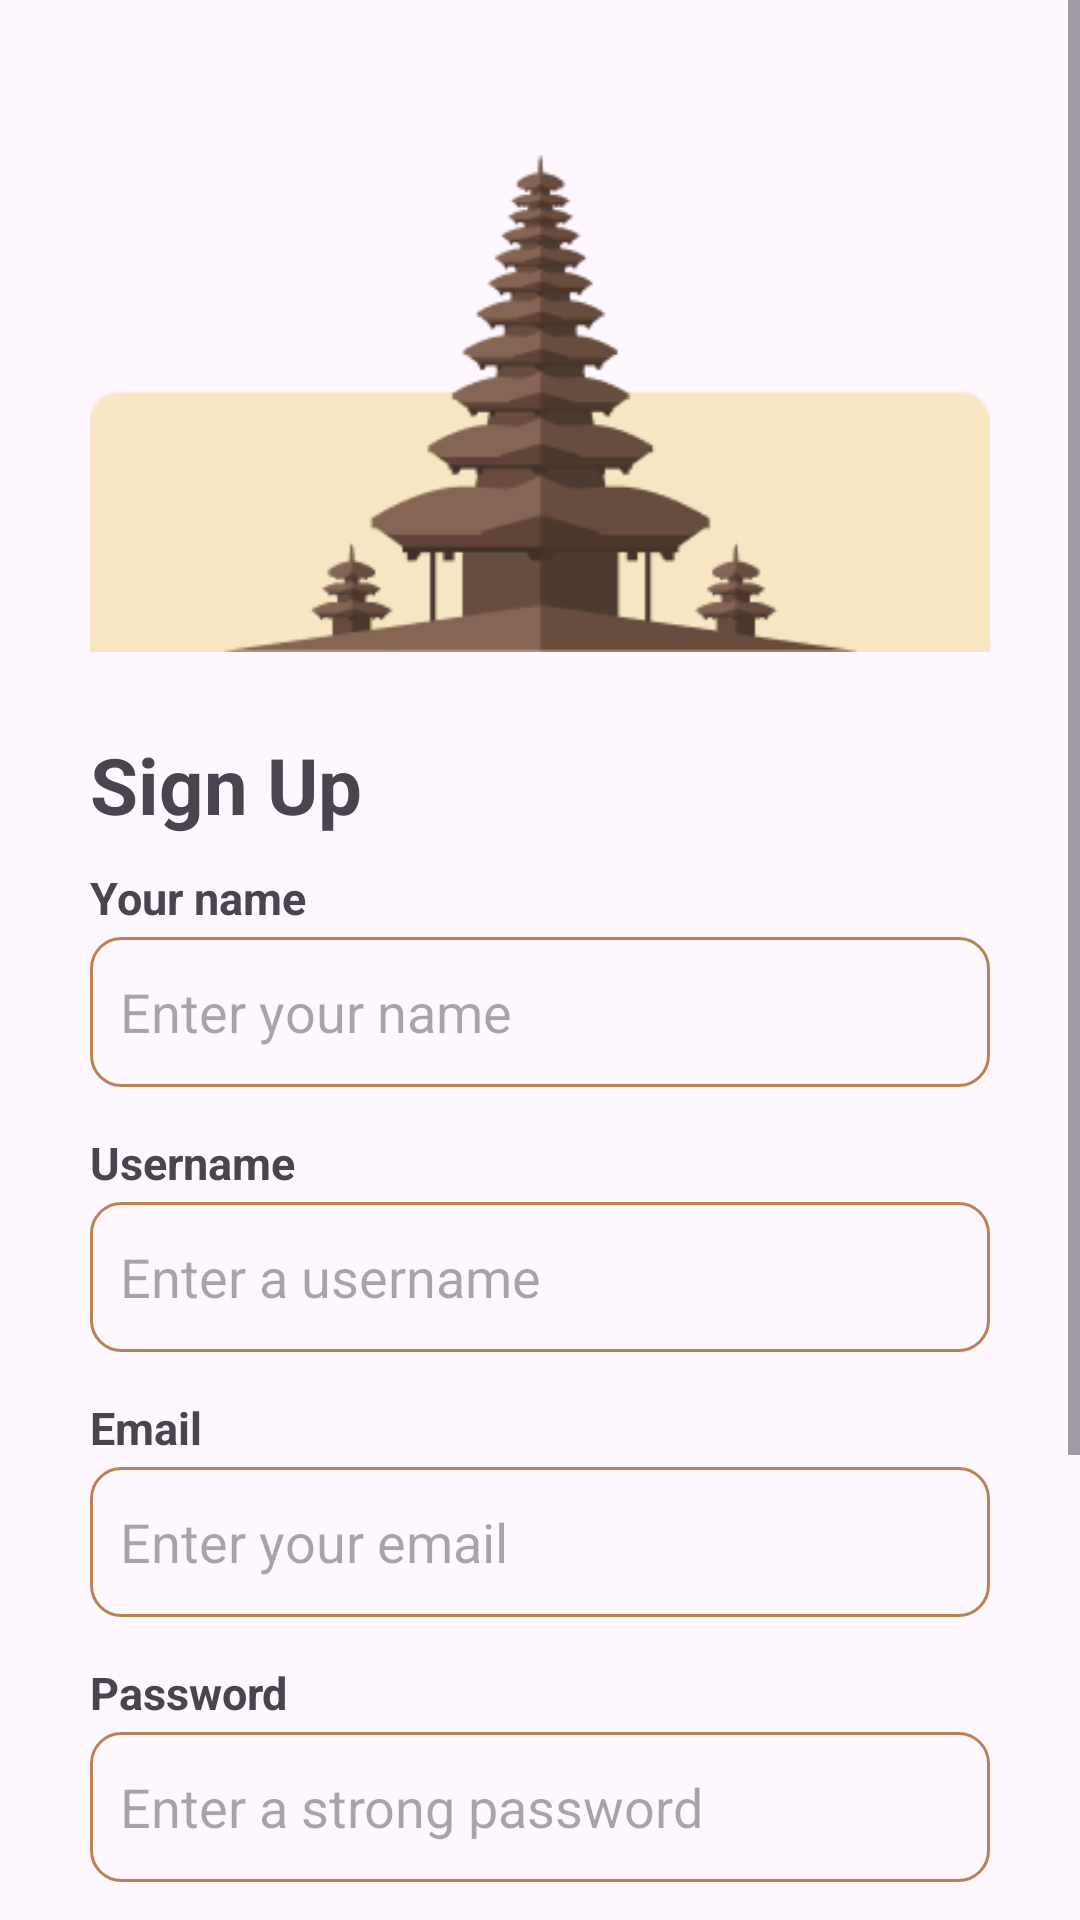

Layout XML and referenced resources for this Android screen:
<!-- AndroidManifest.xml: application theme Theme.Lol -->
<!-- res/layout/activity_main.xml -->
<?xml version="1.0" encoding="utf-8"?>
<ScrollView xmlns:android="http://schemas.android.com/apk/res/android"
    xmlns:app="http://schemas.android.com/apk/res-auto"
    xmlns:tools="http://schemas.android.com/tools"
    android:layout_width="match_parent"
    android:layout_height="match_parent"
    tools:context=".MainActivity" >

    <LinearLayout
        android:layout_width="match_parent"
        android:layout_height="match_parent"
        android:orientation="vertical"
        android:paddingTop="20dp"
        android:paddingBottom="20dp"
        android:paddingStart="30dp"
        android:paddingEnd="30dp"
    >

        <ImageView
            android:layout_width="match_parent"
            android:layout_height="wrap_content"
            android:layout_marginTop="15dp"
            android:layout_marginBottom="10dp"
            android:src="@drawable/login"
        />

        <TextView
            android:layout_width="wrap_content"
            android:layout_height="wrap_content"
            android:layout_marginStart="0dp"
            android:text="@string/sign_up"
            android:textSize="26sp"
            android:textStyle="bold"
        />

        <TextView
            android:layout_width="wrap_content"
            android:layout_height="wrap_content"
            android:text="@string/your_name"
            android:layout_marginTop="10dp"
            android:layout_marginBottom="3dp"
            android:textSize="15sp"
            android:textStyle="bold"
        />

        <EditText
            android:id="@+id/etName"
            android:layout_width="match_parent"
            android:layout_height="50dp"
            android:layout_gravity="center"
            android:background="@drawable/et_shape"
            android:hint="@string/enter_your_name"
            android:paddingStart="10dp"
            android:layout_marginBottom="5dp"
        />
        <TextView
            android:layout_width="wrap_content"
            android:layout_height="wrap_content"
            android:text="@string/username"
            android:layout_marginTop="10dp"
            android:layout_marginBottom="3dp"
            android:textSize="15sp"
            android:textStyle="bold"
        />

        <EditText
            android:id="@+id/etUsername"
            android:layout_width="match_parent"
            android:layout_height="50dp"
            android:layout_gravity="center"
            android:background="@drawable/et_shape"
            android:hint="@string/enter_a_username"
            android:paddingStart="10dp"
            android:layout_marginBottom="5dp"
        />
        <TextView
            android:layout_width="wrap_content"
            android:layout_height="wrap_content"
            android:text="@string/email"
            android:layout_marginTop="10dp"
            android:layout_marginBottom="3dp"
            android:textSize="15sp"
            android:textStyle="bold"
        />

        <EditText
            android:id="@+id/etEmail"
            android:layout_width="match_parent"
            android:layout_height="50dp"
            android:layout_gravity="center"
            android:background="@drawable/et_shape"
            android:hint="@string/enter_your_email"
            android:paddingStart="10dp"
            android:layout_marginBottom="5dp"
            tools:ignore="LabelFor"
            android:inputType="textEmailAddress"
        />
        <TextView
            android:layout_width="wrap_content"
            android:layout_height="wrap_content"
            android:text="@string/password"
            android:layout_marginTop="10dp"
            android:layout_marginBottom="3dp"
            android:textSize="15sp"
            android:textStyle="bold"
        />

        <EditText
            android:id="@+id/etPassword"
            android:layout_width="match_parent"
            android:layout_height="50dp"
            android:layout_gravity="center"
            android:background="@drawable/et_shape"
            android:hint="@string/enter_a_strong_password"
            android:paddingStart="10dp"
            android:layout_marginBottom="5dp"
            tools:ignore="LabelFor"
            android:inputType="textPassword"
        />
        <TextView
            android:layout_width="wrap_content"
            android:layout_height="wrap_content"
            android:text="@string/confirm_password"
            android:layout_marginTop="10dp"
            android:layout_marginBottom="3dp"
            android:textSize="15sp"
            android:textStyle="bold"
            />

        <EditText
            android:id="@+id/etConfirmPassword"
            android:layout_width="match_parent"
            android:layout_height="50dp"
            android:layout_gravity="center"
            android:background="@drawable/et_shape"
            android:hint="@string/confirm_your_password"
            android:paddingStart="10dp"
            android:layout_marginBottom="30dp"
            tools:ignore="LabelFor"
            android:inputType="textPassword"
            />

        <Button
            android:id="@+id/btn_signUp"
            android:layout_width="200dp"
            android:layout_height="50dp"
            android:text="@string/sign_up"
            android:layout_gravity="center"
            android:layout_marginBottom="10dp"
            android:background="@drawable/et_button"
            android:textColor="@color/white"
        />

        <LinearLayout
            android:layout_width="wrap_content"
            android:layout_height="wrap_content"
            android:layout_gravity="center"
            >
            <TextView
                android:layout_width="wrap_content"
                android:layout_height="wrap_content"
                android:text="@string/having_an_account"
            />
            <TextView
                android:layout_width="wrap_content"
                android:layout_height="wrap_content"
                android:text="@string/login_here"
                android:id="@+id/tv_Login"
                android:textColor="#795D4F"
            />
        </LinearLayout>
    </LinearLayout>
</ScrollView>
<!-- resources referenced by this layout -->
<resources>
  <!-- drawable et_button (drawable) -->
  <?xml version="1.0" encoding="utf-8"?>
  <shape xmlns:android="http://schemas.android.com/apk/res/android"
  
      android:shape="rectangle">
      <corners android:radius="30dp" />
      <solid android:color="#795D4F"/>
  
  </shape>
  <!-- drawable et_shape (drawable) -->
  <?xml version="1.0" encoding="utf-8"?>
  <shape xmlns:android="http://schemas.android.com/apk/res/android"
  
      android:shape="rectangle">
      <corners android:radius="10dp" />
      <stroke
          android:width="1dp"
          android:color="#B98253" />
  </shape>
  <!-- drawable login: png bitmap (drawable, 8747 bytes) -->
  <string name="confirm_password">Confirm Password</string>
  <string name="confirm_your_password">Confirm your password</string>
  <string name="email">Email</string>
  <string name="enter_a_strong_password">Enter a strong password</string>
  <string name="enter_a_username">Enter a username</string>
  <string name="enter_your_email">Enter your email</string>
  <string name="enter_your_name">Enter your name</string>
  <string name="having_an_account">"Having an account? "</string>
  <string name="login_here">Login here</string>
  <string name="password">Password</string>
  <string name="sign_up">Sign Up</string>
  <string name="username">Username</string>
  <string name="your_name">Your name</string>
  <style name="Theme.Lol" parent="Base.Theme.Lol" />
  <style name="Base.Theme.Lol" parent="Theme.Material3.Light.NoActionBar">
          
          
      </style>
  <!-- not gathered from this repository: default colours our renderer supplied (Android Studio template values) -->
  <color name="white">#FFFFFFFF</color>
</resources>
